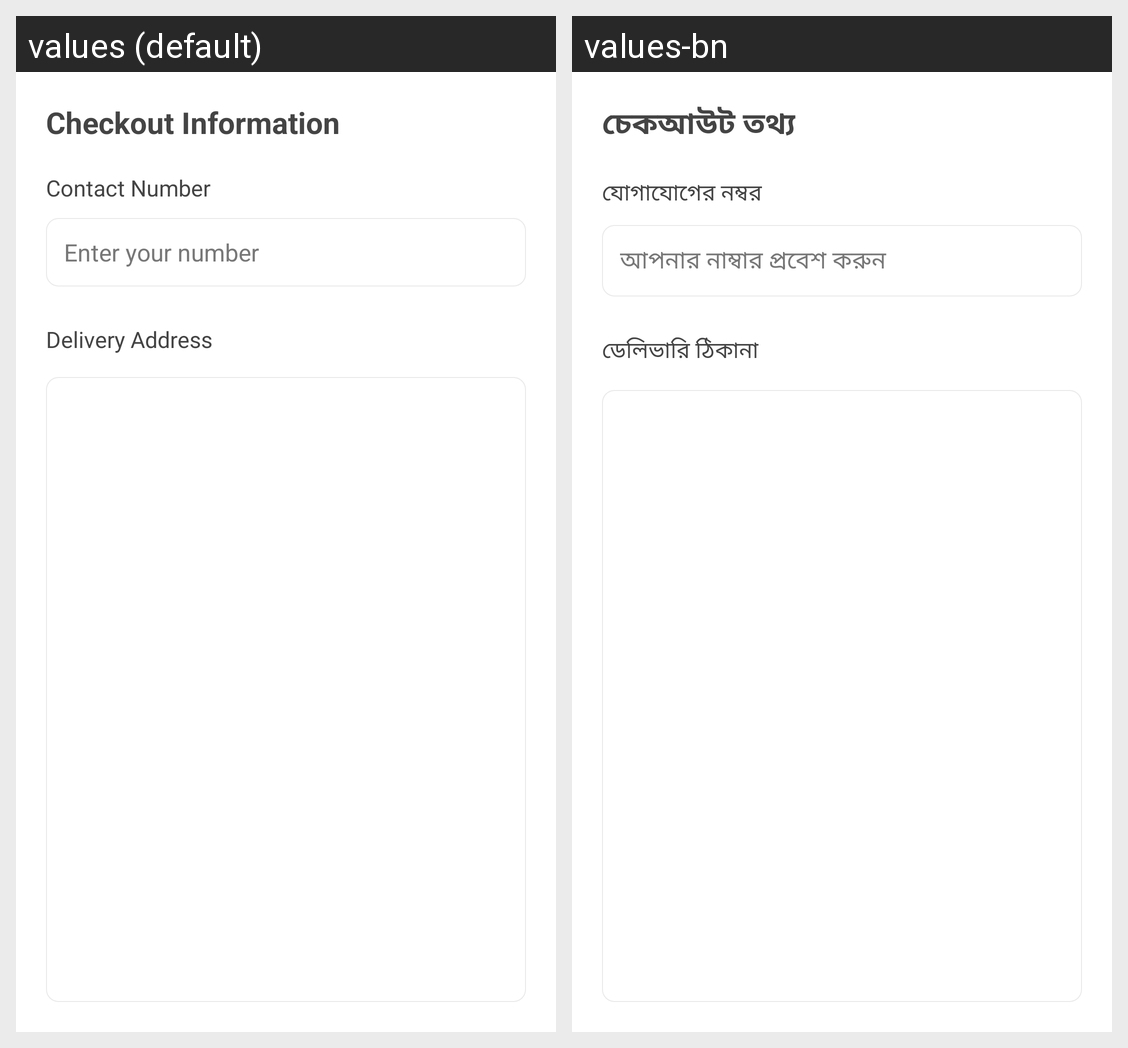

Strings drawn on this Android screen and how each of the app's shown locales translates them:
Android screen res/layout/bottom_sheet_checkout.xml rendered under 2 locales, left to right: values (default), values-bn. Device: Nexus 5 (rendered at 1080×1920; each locale shown at half size, 540×960, under a caption strip naming it); theme AppTheme.
Strings drawn on this screen, with the default value and each locale's value (text and hints the layout hard-codes, and strings that could not be matched under every locale, appear in the picture but are not listed):

checkout_information
  values: Checkout Information
  values-bn: চেকআউট তথ্য

contact_number
  values: Contact Number
  values-bn: যোগাযোগের নম্বর

enter_your_number
  values: Enter your number
  values-bn: আপনার নাম্বার প্রবেশ করুন

delivery_address
  values: Delivery Address
  values-bn: ডেলিভারি ঠিকানা
